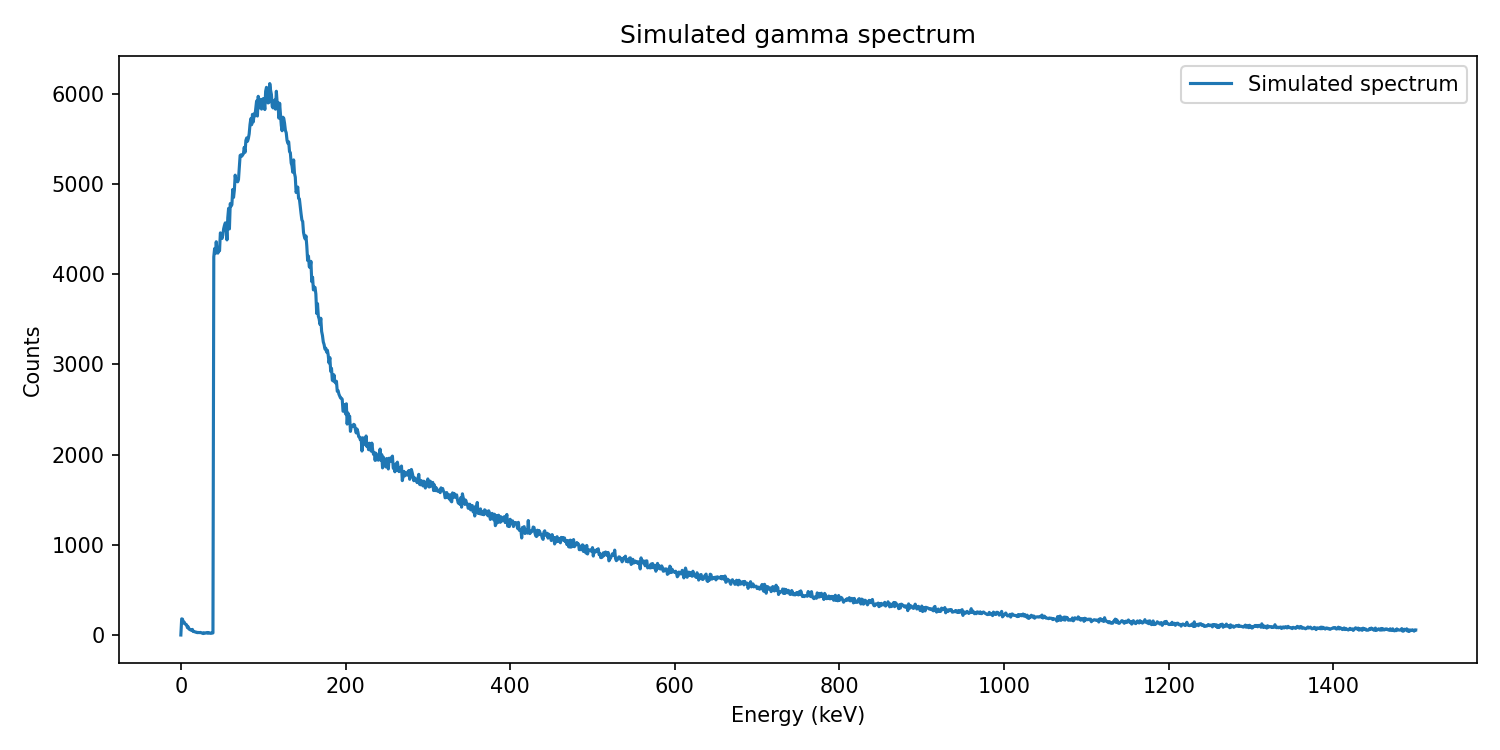

Values plotted in this chart, from the file beside it:
energy_keV, counts
0.000000000000000000e+00, 0.000000000000000000e+00
1.000000000000000000e+00, 1.790000000000000000e+02
2.000000000000000000e+00, 1.760000000000000000e+02
3.000000000000000000e+00, 1.330000000000000000e+02
4.000000000000000000e+00, 1.430000000000000000e+02
5.000000000000000000e+00, 1.270000000000000000e+02
6.000000000000000000e+00, 1.150000000000000000e+02
7.000000000000000000e+00, 1.130000000000000000e+02
8.000000000000000000e+00, 8.100000000000000000e+01
9.000000000000000000e+00, 9.000000000000000000e+01
1.000000000000000000e+01, 6.500000000000000000e+01
1.100000000000000000e+01, 6.300000000000000000e+01
1.200000000000000000e+01, 5.400000000000000000e+01
1.300000000000000000e+01, 5.600000000000000000e+01
1.400000000000000000e+01, 6.200000000000000000e+01
1.500000000000000000e+01, 3.800000000000000000e+01
1.600000000000000000e+01, 4.000000000000000000e+01
1.700000000000000000e+01, 3.600000000000000000e+01
1.800000000000000000e+01, 3.100000000000000000e+01
1.900000000000000000e+01, 3.200000000000000000e+01
2.000000000000000000e+01, 2.600000000000000000e+01
2.100000000000000000e+01, 2.900000000000000000e+01
2.200000000000000000e+01, 2.600000000000000000e+01
2.300000000000000000e+01, 2.800000000000000000e+01
2.400000000000000000e+01, 2.900000000000000000e+01
2.500000000000000000e+01, 2.300000000000000000e+01
2.600000000000000000e+01, 2.200000000000000000e+01
2.700000000000000000e+01, 1.600000000000000000e+01
2.800000000000000000e+01, 2.500000000000000000e+01
2.900000000000000000e+01, 2.200000000000000000e+01
3.000000000000000000e+01, 2.000000000000000000e+01
3.100000000000000000e+01, 2.500000000000000000e+01
3.200000000000000000e+01, 2.800000000000000000e+01
3.300000000000000000e+01, 1.900000000000000000e+01
3.400000000000000000e+01, 2.600000000000000000e+01
3.500000000000000000e+01, 2.400000000000000000e+01
3.600000000000000000e+01, 1.800000000000000000e+01
3.700000000000000000e+01, 1.900000000000000000e+01
3.800000000000000000e+01, 2.100000000000000000e+01
3.900000000000000000e+01, 2.300000000000000000e+01
4.000000000000000000e+01, 4.190000000000000000e+03
4.100000000000000000e+01, 4.283000000000000000e+03
4.200000000000000000e+01, 4.229000000000000000e+03
4.300000000000000000e+01, 4.359000000000000000e+03
4.400000000000000000e+01, 4.248000000000000000e+03
4.500000000000000000e+01, 4.233000000000000000e+03
4.600000000000000000e+01, 4.275000000000000000e+03
4.700000000000000000e+01, 4.258000000000000000e+03
4.800000000000000000e+01, 4.457000000000000000e+03
4.900000000000000000e+01, 4.433000000000000000e+03
5.000000000000000000e+01, 4.395000000000000000e+03
5.100000000000000000e+01, 4.432000000000000000e+03
5.200000000000000000e+01, 4.503000000000000000e+03
5.300000000000000000e+01, 4.541000000000000000e+03
5.400000000000000000e+01, 4.568000000000000000e+03
5.500000000000000000e+01, 4.538000000000000000e+03
5.600000000000000000e+01, 4.379000000000000000e+03
5.700000000000000000e+01, 4.625000000000000000e+03
5.800000000000000000e+01, 4.729000000000000000e+03
5.900000000000000000e+01, 4.501000000000000000e+03
... 1,441 more rows
